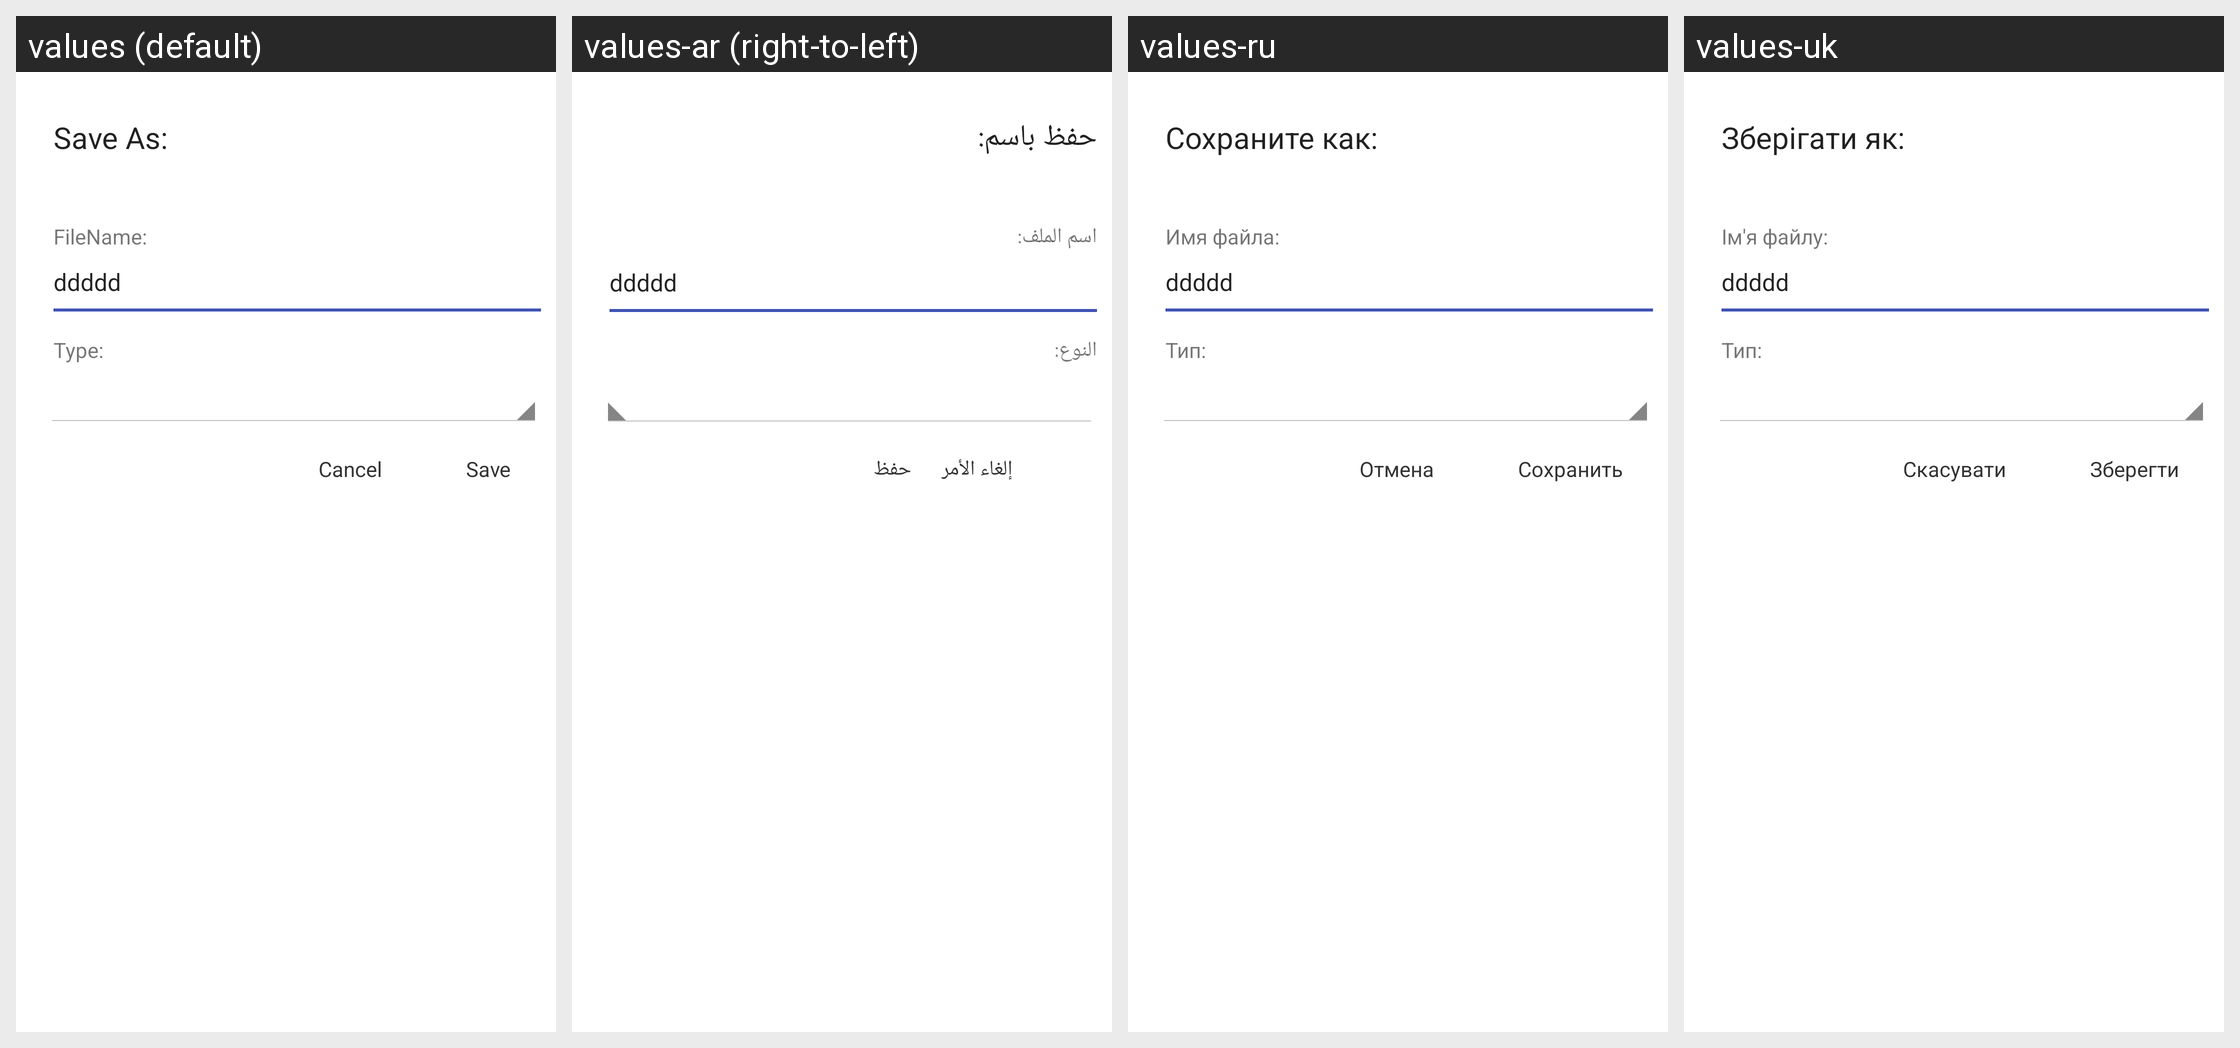

Here is an Android app screen in its default locale and in the app's own translations. Write out the translated-string differences for the strings that appear on this screen.
Android screen res/layout/file_save.xml rendered under 4 locales, left to right: values (default), values-ar (right-to-left), values-ru, values-uk. Device: Nexus 5 (rendered at 1080×1920; each locale shown at half size, 540×960, under a caption strip naming it); theme android:Theme.Holo.Light.NoActionBar.
Other locales in the repository, not shown: values-es, values-fr, values-ms, values-pt-rBR.
Strings drawn on this screen, with the default value and each locale's value (text and hints the layout hard-codes, and strings that could not be matched under every locale, appear in the picture but are not listed):

file_save_title
  values: Save As:
  values-ar: حفظ باسم:
  values-ru: Сохраните как:
  values-uk: Зберігати як:

ringtone_name_label
  values: FileName:
  values-ar: اسم الملف:
  values-ru: Имя файла:
  values-uk: Ім'я файлу:

ringtone_type_label
  values: Type:
  values-ar: النوع:
  values-ru: Тип:
  values-uk: Тип:

file_save_button_cancel
  values: Cancel
  values-ar: إلغاء الأمر
  values-ru: Отмена
  values-uk: Скасувати

file_save_button_save
  values: Save
  values-ar: حفظ
  values-ru: Сохранить
  values-uk: Зберегти
